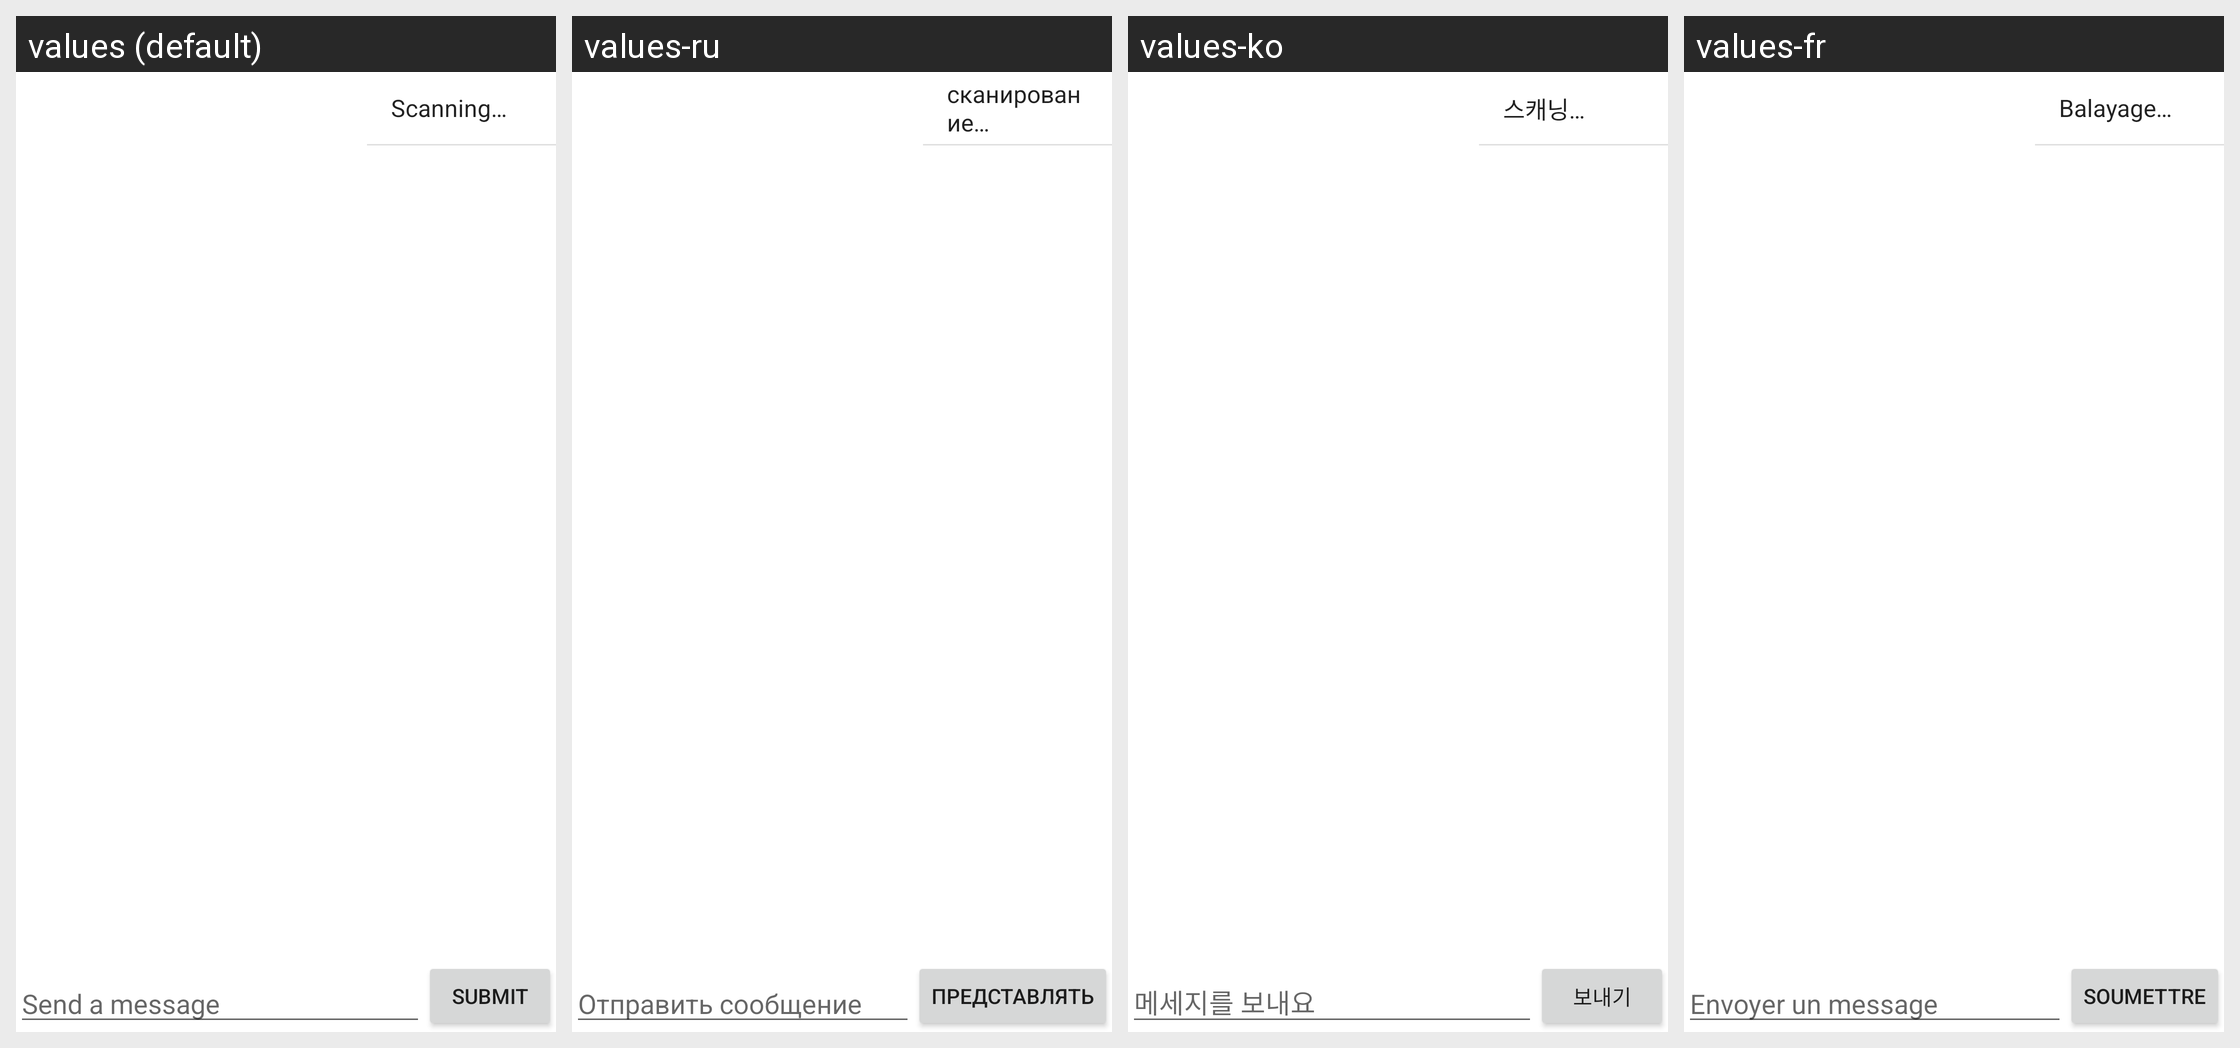

Strings drawn on this Android screen and how each of the app's shown locales translates them:
Android screen res/layout/waitingroom_body.xml rendered under 4 locales, left to right: values (default), values-ru, values-ko, values-fr. Device: Nexus 5 (rendered at 1080×1920; each locale shown at half size, 540×960, under a caption strip naming it); theme Theme.MaterialComponents.DayNight.NoActionBar.
Other locales in the repository, not shown: values-es, values-sk.
Strings drawn on this screen, with the default value and each locale's value (text and hints the layout hard-codes, and strings that could not be matched under every locale, appear in the picture but are not listed):

submit
  values: Submit
  values-ru: представлять
  values-ko: 보내기
  values-fr: Soumettre

sendAMessage
  values: Send a message
  values-ru: Отправить сообщение
  values-ko: 메세지를 보내요
  values-fr: Envoyer un message
